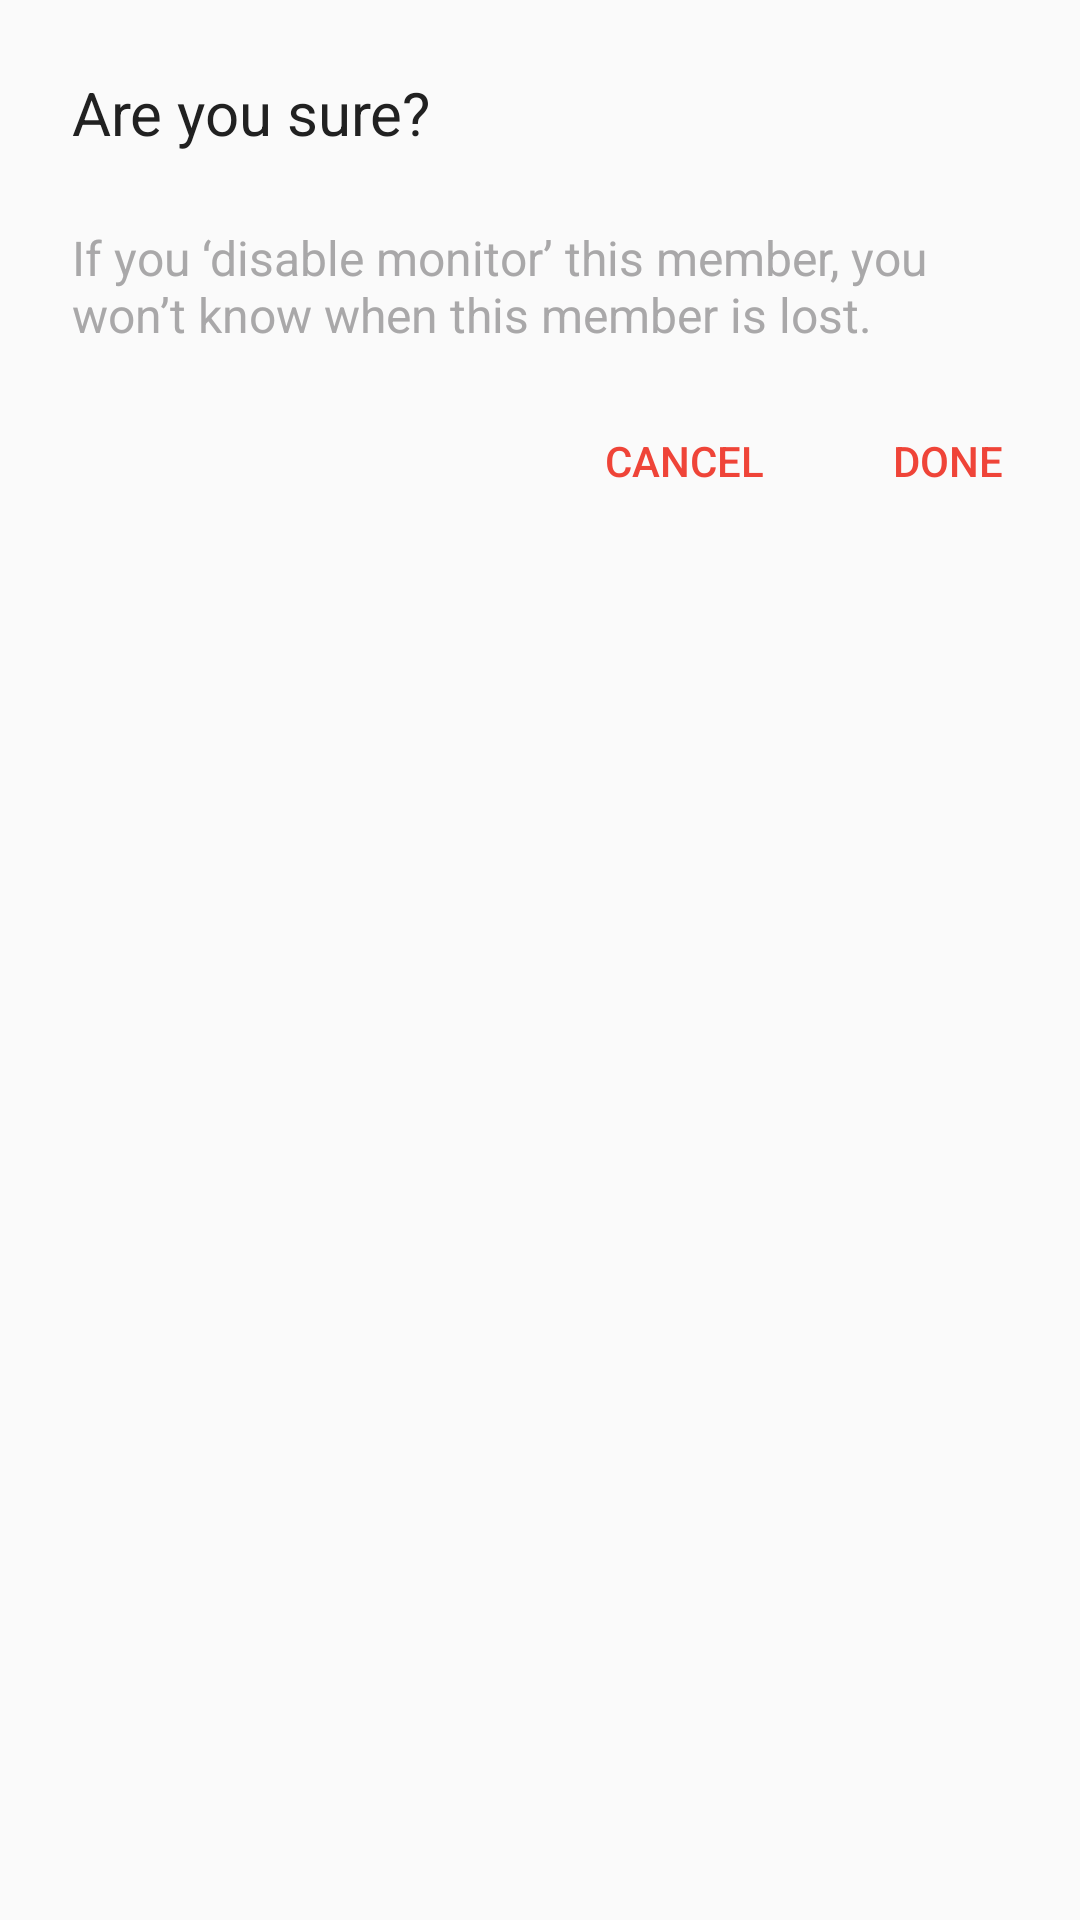

Reconstruct the res/layout file that produces this screen, plus the resources it refers to.
<!-- AndroidManifest.xml: application theme AppTheme -->
<!-- res/layout/confirm_dialog.xml -->
<?xml version="1.0" encoding="utf-8"?>
<RelativeLayout android:orientation="vertical"
    xmlns:android="http://schemas.android.com/apk/res/android"
    android:layout_width="match_parent"
    android:layout_height="wrap_content"
    xmlns:app="http://schemas.android.com/apk/res-auto">

    <LinearLayout
        android:layout_marginLeft="24dp"
        android:orientation="vertical"
        android:layout_width="match_parent"
        android:layout_height="wrap_content">

        <TextView
            android:layout_marginTop="24dp"
            android:textColor="@color/black"
            fontPath="fonts/Roboto-Medium.ttf"
            android:textSize="20sp"
            android:text="Are you sure?"
            android:layout_width="wrap_content"
            android:layout_height="wrap_content" />

        <TextView
            android:textColor="@color/grey"
            android:layout_marginTop="24dp"
            android:layout_marginRight="24dp"
            android:textSize="16sp"
            android:text="If you ‘disable monitor’ this member, you won’t know when this member is lost."
            android:layout_width="wrap_content"
            android:layout_height="wrap_content" />

        <LinearLayout
            android:layout_marginTop="14dp"
            android:layout_marginBottom="14dp"
            android:layout_gravity="end"
            android:layout_width="wrap_content"
            android:layout_height="wrap_content">
            <Button
                android:id="@+id/disable_member_cancel"
                android:textSize="14sp"
                android:textColor="@color/red"
                android:background="@color/transparent"
                android:text="cancel"
                android:layout_width="wrap_content"
                android:layout_height="wrap_content" />

            <Button
                android:id="@+id/disable_member_done"
                android:textSize="14sp"
                android:textColor="@color/red"
                android:background="@color/transparent"
                android:text="done"
                android:layout_width="wrap_content"
                android:layout_height="wrap_content" />
        </LinearLayout>
    </LinearLayout>


</RelativeLayout>
<!-- resources referenced by this layout -->
<resources>
  <color name="black">#212121</color>
  <color name="grey">#A9A8A9</color>
  <color name="red">#EF4438</color>
  <color name="transparent">#00ffffff</color>
  <style name="AppTheme" parent="Theme.AppCompat.Light.NoActionBar">
          
          <item name="colorPrimary">@color/black</item>
          <item name="colorPrimaryDark">@color/black</item>
          <item name="colorAccent">@color/red</item>
      </style>
</resources>
